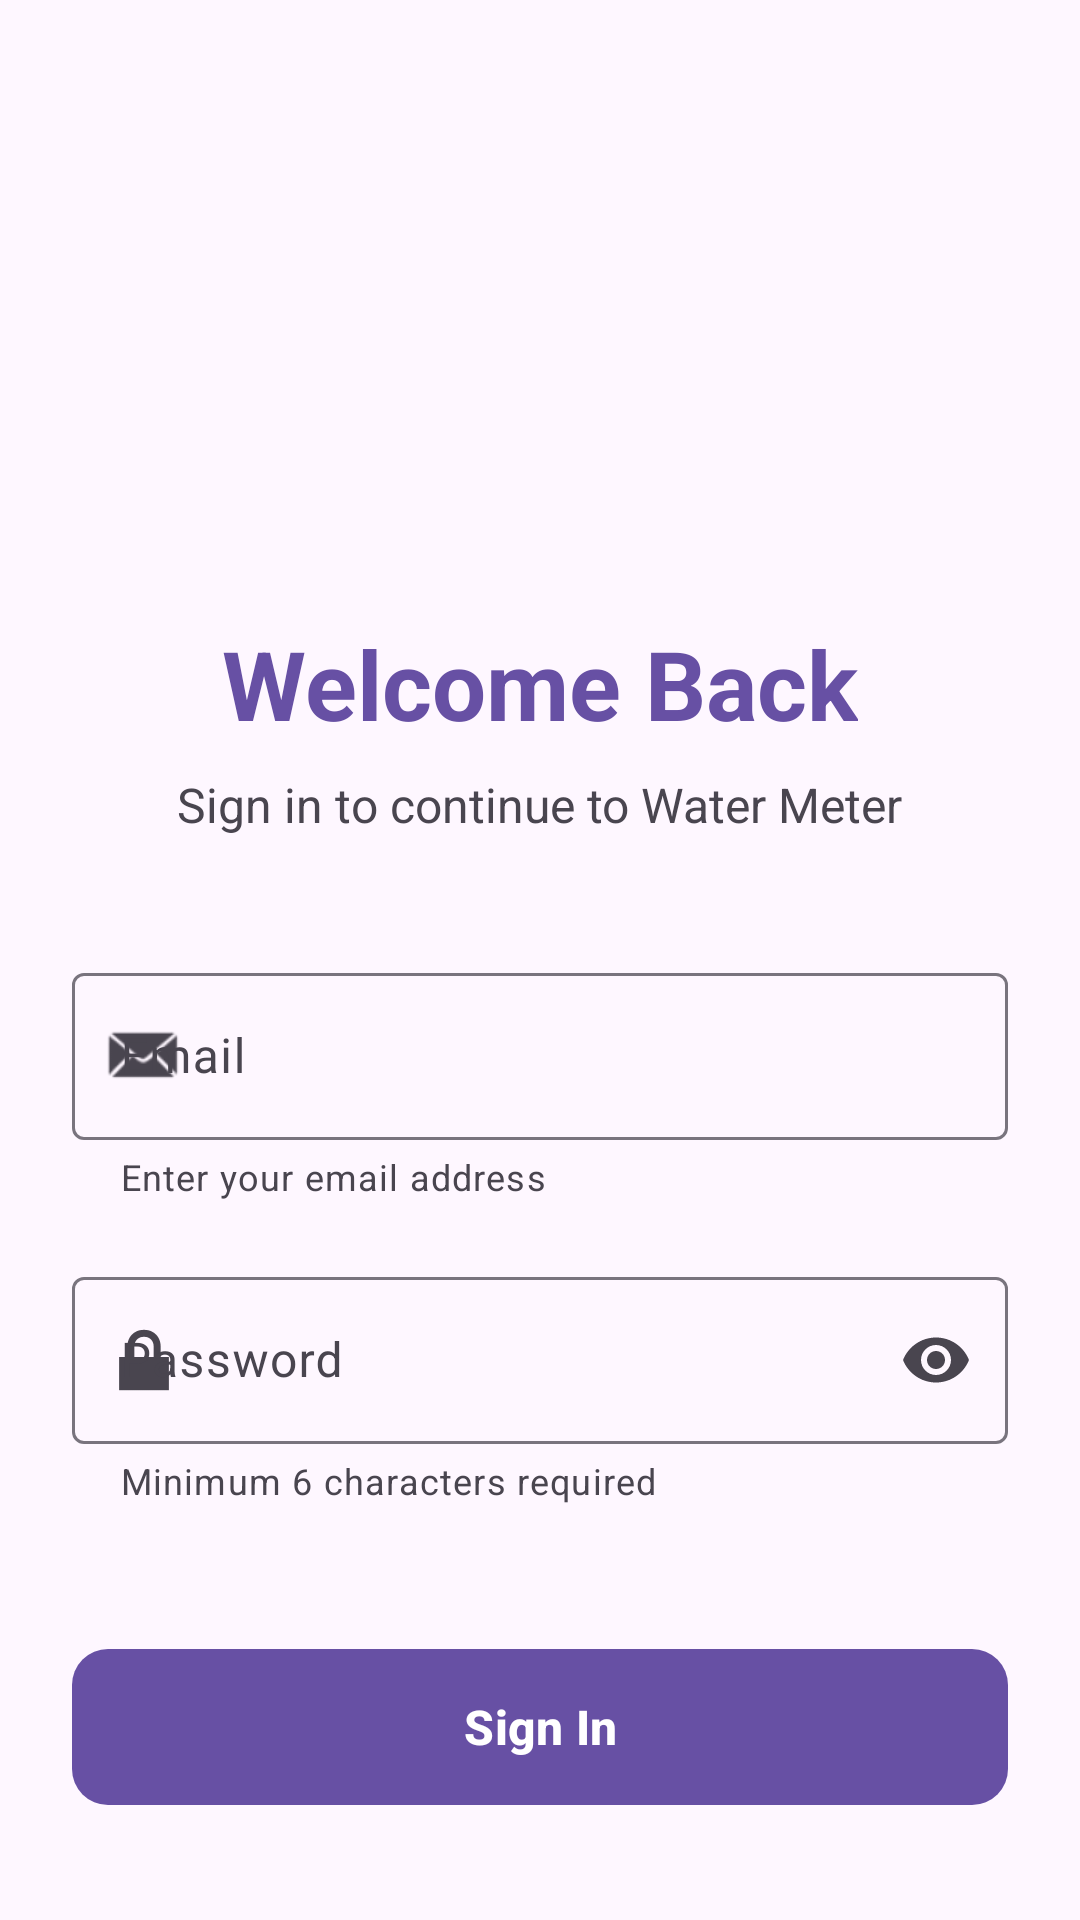

Reconstruct the res/layout file that produces this screen, plus the resources it refers to.
<!-- AndroidManifest.xml: application theme Theme.WaterMeter -->
<!-- res/layout/activity_login.xml -->
<?xml version="1.0" encoding="utf-8"?>
<androidx.constraintlayout.widget.ConstraintLayout xmlns:android="http://schemas.android.com/apk/res/android"
    xmlns:app="http://schemas.android.com/apk/res-auto"
    xmlns:tools="http://schemas.android.com/tools"
    android:layout_width="match_parent"
    android:layout_height="match_parent"
    android:background="?attr/colorSurface"
    android:fitsSystemWindows="true"
    tools:context=".LoginActivity">

    
    <ScrollView
        android:layout_width="match_parent"
        android:layout_height="match_parent"
        android:fillViewport="true"
        app:layout_constraintTop_toTopOf="parent"
        app:layout_constraintBottom_toBottomOf="parent">

        <androidx.constraintlayout.widget.ConstraintLayout
            android:layout_width="match_parent"
            android:layout_height="wrap_content"
            android:padding="24dp">

            
            <ImageView
                android:id="@+id/logoImage"
                android:layout_width="100dp"
                android:layout_height="100dp"
                android:src="@mipmap/ic_launcher"
                android:layout_marginTop="48dp"
                android:layout_marginBottom="24dp"
                android:contentDescription="@string/app_logo_description"
                app:layout_constraintBottom_toTopOf="@+id/titleText"
                app:layout_constraintEnd_toEndOf="parent"
                app:layout_constraintStart_toStartOf="parent"
                app:layout_constraintTop_toTopOf="parent"
                app:layout_constraintVertical_chainStyle="packed" />

            <TextView
                android:id="@+id/titleText"
                android:layout_width="wrap_content"
                android:layout_height="wrap_content"
                android:text="@string/login_title"
                android:textSize="32sp"
                android:textStyle="bold"
                android:textColor="?attr/colorPrimary"
                android:layout_marginBottom="8dp"
                app:layout_constraintBottom_toTopOf="@+id/subtitleText"
                app:layout_constraintEnd_toEndOf="parent"
                app:layout_constraintStart_toStartOf="parent"
                app:layout_constraintTop_toBottomOf="@+id/logoImage" />

            <TextView
                android:id="@+id/subtitleText"
                android:layout_width="wrap_content"
                android:layout_height="wrap_content"
                android:text="@string/login_subtitle"
                android:textSize="16sp"
                android:textColor="?android:attr/textColorSecondary"
                android:layout_marginBottom="40dp"
                app:layout_constraintBottom_toTopOf="@+id/emailInput"
                app:layout_constraintEnd_toEndOf="parent"
                app:layout_constraintStart_toStartOf="parent"
                app:layout_constraintTop_toBottomOf="@+id/titleText" />

            
            <com.google.android.material.textfield.TextInputLayout
                android:id="@+id/emailInput"
                style="@style/Widget.Material3.TextInputLayout.OutlinedBox"
                android:layout_width="match_parent"
                android:layout_height="wrap_content"
                android:layout_marginBottom="20dp"
                android:hint="@string/email_hint"
                app:helperText="@string/email_helper"
                app:helperTextEnabled="true"
                app:startIconDrawable="@android:drawable/sym_action_email"
                app:startIconContentDescription="@string/email_icon_description"
                app:errorEnabled="true"
                app:counterEnabled="false"
                app:layout_constraintBottom_toTopOf="@+id/passwordInput"
                app:layout_constraintEnd_toEndOf="parent"
                app:layout_constraintStart_toStartOf="parent"
                app:layout_constraintTop_toBottomOf="@+id/subtitleText">

                <com.google.android.material.textfield.TextInputEditText
                    android:id="@+id/emailEditText"
                    android:layout_width="match_parent"
                    android:layout_height="wrap_content"
                    android:inputType="textEmailAddress"
                    android:maxLines="1"
                    android:imeOptions="actionNext"
                    android:importantForAutofill="yes"
                    android:autofillHints="emailAddress"
                    tools:ignore="VisualLintTextFieldSize" />

            </com.google.android.material.textfield.TextInputLayout>

            <com.google.android.material.textfield.TextInputLayout
                android:id="@+id/passwordInput"
                style="@style/Widget.Material3.TextInputLayout.OutlinedBox"
                android:layout_width="match_parent"
                android:layout_height="wrap_content"
                android:layout_marginBottom="12dp"
                android:hint="@string/password_hint"
                app:helperText="@string/password_helper"
                app:helperTextEnabled="true"
                app:startIconDrawable="@android:drawable/ic_lock_lock"
                app:startIconContentDescription="@string/password_icon_description"
                app:endIconMode="password_toggle"
                app:endIconContentDescription="@string/password_toggle_description"
                app:errorEnabled="true"
                app:counterEnabled="false"
                app:layout_constraintBottom_toTopOf="@+id/loginButton"
                app:layout_constraintEnd_toEndOf="parent"
                app:layout_constraintStart_toStartOf="parent"
                app:layout_constraintTop_toBottomOf="@+id/emailInput">

                <com.google.android.material.textfield.TextInputEditText
                    android:id="@+id/passwordEditText"
                    android:layout_width="match_parent"
                    android:layout_height="wrap_content"
                    android:inputType="textPassword"
                    android:maxLines="1"
                    android:imeOptions="actionDone"
                    android:importantForAutofill="yes"
                    android:autofillHints="password"
                    tools:ignore="VisualLintTextFieldSize" />

            </com.google.android.material.textfield.TextInputLayout>

            
            <com.google.android.material.button.MaterialButton
                android:id="@+id/loginButton"
                android:layout_width="match_parent"
                android:layout_height="60dp"
                android:text="@string/login_button"
                android:textSize="16sp"
                android:textStyle="bold"
                android:textAllCaps="false"
                app:cornerRadius="12dp"
                app:elevation="2dp"
                android:layout_marginTop="32dp"
                android:contentDescription="@string/login_button_description"
                app:layout_constraintEnd_toEndOf="parent"
                app:layout_constraintStart_toStartOf="parent"
                app:layout_constraintTop_toBottomOf="@+id/passwordInput"
                app:layout_constraintBottom_toBottomOf="parent"
                app:layout_constraintVertical_bias="0.0" />

            <ProgressBar
                android:id="@+id/progressBar"
                android:layout_width="32dp"
                android:layout_height="32dp"
                android:visibility="gone"
                android:elevation="10dp"
                android:indeterminateTint="?attr/colorOnPrimary"
                android:contentDescription="@string/loading_description"
                app:layout_constraintBottom_toBottomOf="@+id/loginButton"
                app:layout_constraintEnd_toEndOf="@+id/loginButton"
                app:layout_constraintStart_toStartOf="@+id/loginButton"
                app:layout_constraintTop_toTopOf="@+id/loginButton"
                tools:visibility="visible" />

        </androidx.constraintlayout.widget.ConstraintLayout>
    </ScrollView>

</androidx.constraintlayout.widget.ConstraintLayout>
<!-- resources referenced by this layout -->
<resources>
  <string name="app_logo_description">Water Meter App Logo</string>
  <string name="email_helper">Enter your email address</string>
  <string name="email_hint">Email</string>
  <string name="email_icon_description">Email icon</string>
  <string name="loading_description">Loading, please wait</string>
  <string name="login_button">Sign In</string>
  <string name="login_button_description">Sign in to your account</string>
  <string name="login_subtitle">Sign in to continue to Water Meter</string>
  <string name="login_title">Welcome Back</string>
  <string name="password_helper">Minimum 6 characters required</string>
  <string name="password_hint">Password</string>
  <string name="password_icon_description">Password icon</string>
  <string name="password_toggle_description">Toggle password visibility</string>
  <style name="Theme.WaterMeter" parent="Base.Theme.WaterMeter" />
  <style name="Base.Theme.WaterMeter" parent="Theme.Material3.DayNight.NoActionBar">
          
          
          <item name="android:statusBarColor">?attr/colorPrimary</item>
          <item name="android:windowDrawsSystemBarBackgrounds">true</item>
      </style>
</resources>
